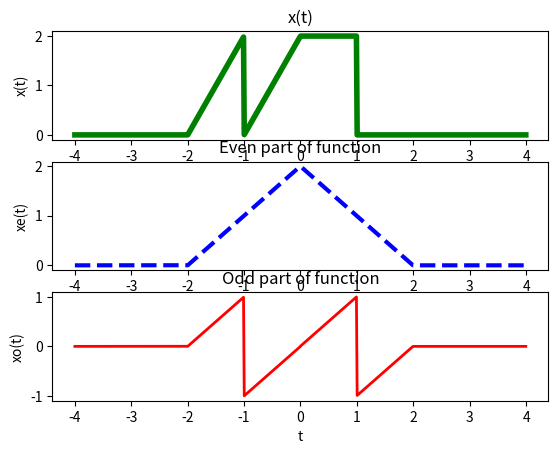

The script that saved this image: (Note: this script raises an exception after producing the figure.)
# [redacted]

import numpy as np
import matplotlib.pyplot as plt

#Problem 1
def signalx(x):
  y = []
  for xval in x:
    if xval < -2:
      f = 0
    elif xval >= -2 and xval < -1:
      f = 2*xval + 4
    elif xval >= -1 and xval < 0:
      f = 2*xval + 2
    elif xval >= 0 and xval < 1:
      f = 2
    else:
      f = 0
    y.append(f)
  return y

def evenprt(x,y):
  yt = [];
  y_inv = np.flip(y)
  for yval, yvali in zip(y,y_inv):
    y_temp = 0.5*(yval+yvali)
    yt.append(y_temp)
  t = x
  return t,yt;

def oddprt(x,y):
  yt = [];
  y_inv = np.flip(y)
  for yval, yvali in zip(y,y_inv):
    y_temp = 0.5*(yval-yvali)
    yt.append(y_temp)
  t = x
  return t,yt;

x = np.arange(-4,4,0.013)
signalfunc = signalx(x)
ev = evenprt(x,signalfunc)
od = oddprt(x,signalfunc)

plt.figure()
plt.subplot(311); plt.plot(x,signalfunc,'g-', linewidth=4)
plt.title('x(t)')
plt.xlabel('t')
plt.ylabel('x(t)')
plt.subplot(312); plt.plot(ev[0],ev[1],'b--', linewidth=3)
plt.title('Even part of function')
plt.xlabel('t')
plt.ylabel('xe(t)')
plt.subplot(313); plt.plot(od[0],od[1],'r', linewidth=2)
plt.title('Odd part of function')
plt.xlabel('t')
plt.ylabel('xo(t)')

#Problem 2

def unit_conv(opt, val):
  if opt == 'FeetToCm':
    newval = val*30.48

  elif opt == 'CmToFee':
    newval = val/30.48

  return newval

while(1):
  opt = input('Choose and enter FeetToCm or CmToFee = \n')
  val = float(input('Enter a value to be converted = \n'))
  if opt == 'FeetToCm':
    print(f'The given {val} [ft] is corresponding to {unit_conv(opt, val)}[cm]')
  elif opt == 'CmToFee':
    print(f'The given {val} [cm] is corresponding to {unit_conv(opt,val)} [ft]')
  else:
    print("You need to select either FeetToCm or CmToFee")